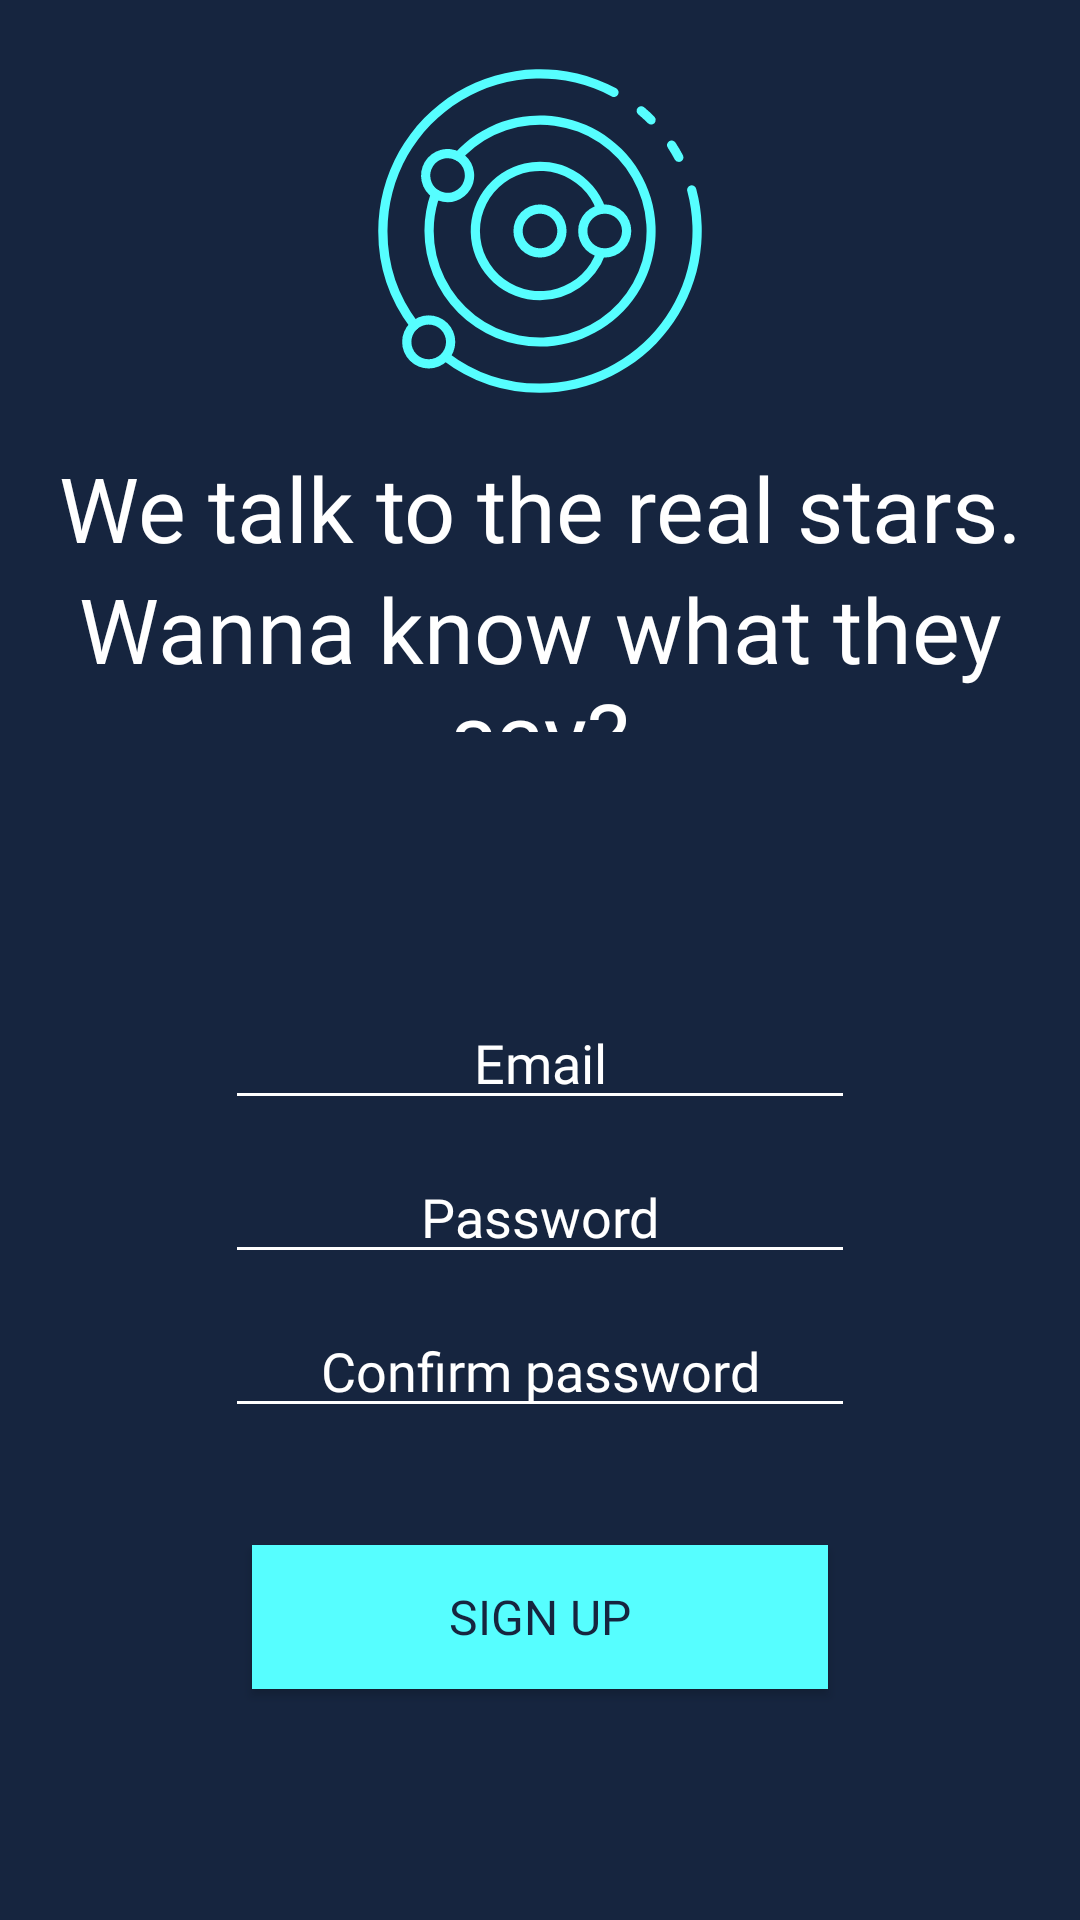

Produce the Android XML layout that renders to this screen, including the resource entries it uses.
<!-- AndroidManifest.xml: application theme AppTheme -->
<!-- res/layout/activity_sign_up.xml -->
<?xml version="1.0" encoding="utf-8"?>
<LinearLayout xmlns:android="http://schemas.android.com/apk/res/android"
    xmlns:app="http://schemas.android.com/apk/res-auto"
    xmlns:tools="http://schemas.android.com/tools"
    android:layout_width="match_parent"
    android:layout_height="match_parent"
    android:orientation="vertical"
    tools:context=".SignUpActivity">

    <LinearLayout
        android:layout_width="match_parent"
        android:layout_height="244dp"
        android:background="#16253F"
        android:orientation="vertical">

        <ImageView
            android:id="@+id/imageView3"
            android:layout_width="220dp"
            android:layout_height="114dp"
            android:layout_gravity="center"
            android:layout_marginTop="20dp"
            android:layout_marginBottom="15dp"
            android:src="@drawable/ic_orbit" />

        <TextView
            android:id="@+id/textView9"
            android:layout_width="match_parent"
            android:layout_height="wrap_content"
            android:fontFamily="@font/open_sans"
            android:gravity="center"
            android:text="We talk to the real stars."
            android:textColor="#ffffff"
            android:textSize="30sp" />

        <TextView
            android:id="@+id/textView10"
            android:layout_width="match_parent"
            android:layout_height="wrap_content"
            android:fontFamily="@font/open_sans"
            android:gravity="center"
            android:text="Wanna know what they say?"
            android:textColor="#ffffff"
            android:textSize="30sp" />
    </LinearLayout>

    <LinearLayout
        android:layout_width="match_parent"
        android:layout_height="match_parent"
        android:background="#16253F"
        android:orientation="vertical">

        <ImageView
            android:id="@+id/imageView4"
            android:layout_width="65dp"
            android:layout_height="48dp"
            android:layout_gravity="center"
            android:layout_marginTop="20dp"
            android:src="@drawable/ic_user" />

        <EditText
            android:id="@+id/input_new_email"
            android:layout_width="wrap_content"
            android:layout_height="wrap_content"
            android:layout_gravity="center"
            android:layout_marginTop="20dp"
            android:ems="10"
            android:fontFamily="@font/open_sans"
            android:gravity="center"
            android:hint="Email"
            android:inputType="textPersonName"
            android:textColor="#FFFFFF"
            android:textColorHint="#FFFFFF"
            android:backgroundTint="#FFFFFF"/>

        <EditText
            android:id="@+id/input_new_password"
            android:layout_width="wrap_content"
            android:layout_height="wrap_content"
            android:layout_gravity="center"
            android:layout_marginTop="10dp"
            android:ems="10"
            android:fontFamily="@font/open_sans"
            android:gravity="center"
            android:hint="Password"
            android:inputType="textPassword"
            android:textColor="#FFFFFF"
            android:textColorHint="#FFFFFF"
            android:backgroundTint="#FFFFFF"/>

        <EditText
            android:id="@+id/input_conf_password"
            android:layout_width="wrap_content"
            android:layout_height="wrap_content"
            android:layout_gravity="center"
            android:layout_marginTop="10dp"
            android:layout_marginBottom="10dp"
            android:ems="10"
            android:fontFamily="@font/open_sans"
            android:gravity="center"
            android:hint="Confirm password"
            android:inputType="textPassword"
            android:textColor="#FFFFFF"
            android:textColorHint="#FFFFFF"
            android:backgroundTint="#FFFFFF"/>

        <TextView
            android:id="@+id/text_wrong_password"
            android:layout_width="match_parent"
            android:layout_height="wrap_content"
            android:fontFamily="@font/open_sans"
            android:gravity="center_horizontal"
            android:text=""
            android:textColor="#F32121" />

        <Button
            android:id="@+id/button_sign_up"
            android:layout_width="192dp"
            android:layout_height="wrap_content"
            android:layout_gravity="center"
            android:layout_marginTop="10dp"
            android:background="#56FEFF"
            android:fontFamily="@font/open_sans"
            android:onClick="signUp"
            android:text="Sign up"
            android:textColor="#16253F"
            android:textSize="16sp" />
    </LinearLayout>
</LinearLayout>
<!-- resources referenced by this layout -->
<resources>
  <!-- drawable ic_orbit: vector/xml drawable (drawable, 2483 chars, omitted) -->
  <style name="AppTheme" parent="Theme.AppCompat.Light.NoActionBar">
          
          <item name="colorPrimary">#16253F</item>
          <item name="colorPrimaryDark">#16253F</item>
          <item name="colorAccent">#56feff</item>
      </style>
</resources>
